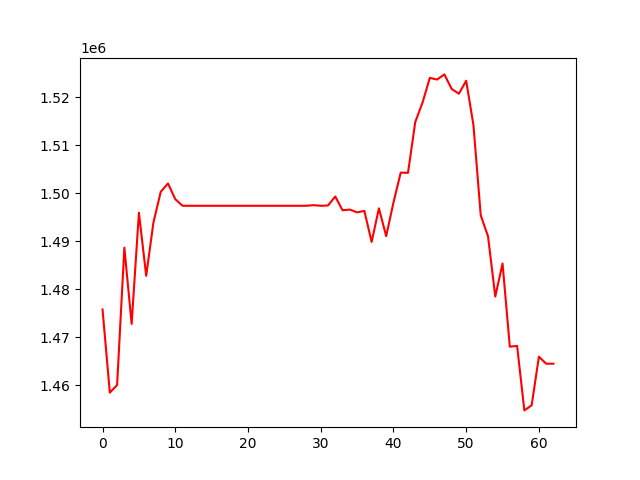

The file beside this chart, header and first rows:
, 0
0, 1475789
1, 1458480
2, 1460058
3, 1488671
4, 1472781
5, 1495959
6, 1482810
7, 1493925
8, 1500289
9, 1502030
10, 1498766
11, 1497384
12, 1497384
13, 1497384
14, 1497384
15, 1497384
16, 1497384
17, 1497384
18, 1497384
19, 1497384
20, 1497384
21, 1497384
22, 1497384
23, 1497384
24, 1497384
25, 1497384
26, 1497384
27, 1497384
28, 1497384
29, 1497514
30, 1497391
31, 1497448
32, 1499317
33, 1496445
34, 1496597
35, 1496012
36, 1496323
37, 1489853
38, 1496852
39, 1491067
40, 1498054
41, 1504296
42, 1504244
43, 1514835
44, 1518875
45, 1524017
46, 1523668
47, 1524739
48, 1521713
49, 1520720
50, 1523419
51, 1514169
52, 1495411
53, 1491048
54, 1478495
55, 1485369
56, 1468044
57, 1468218
58, 1454785
59, 1455839
... 3 more rows
